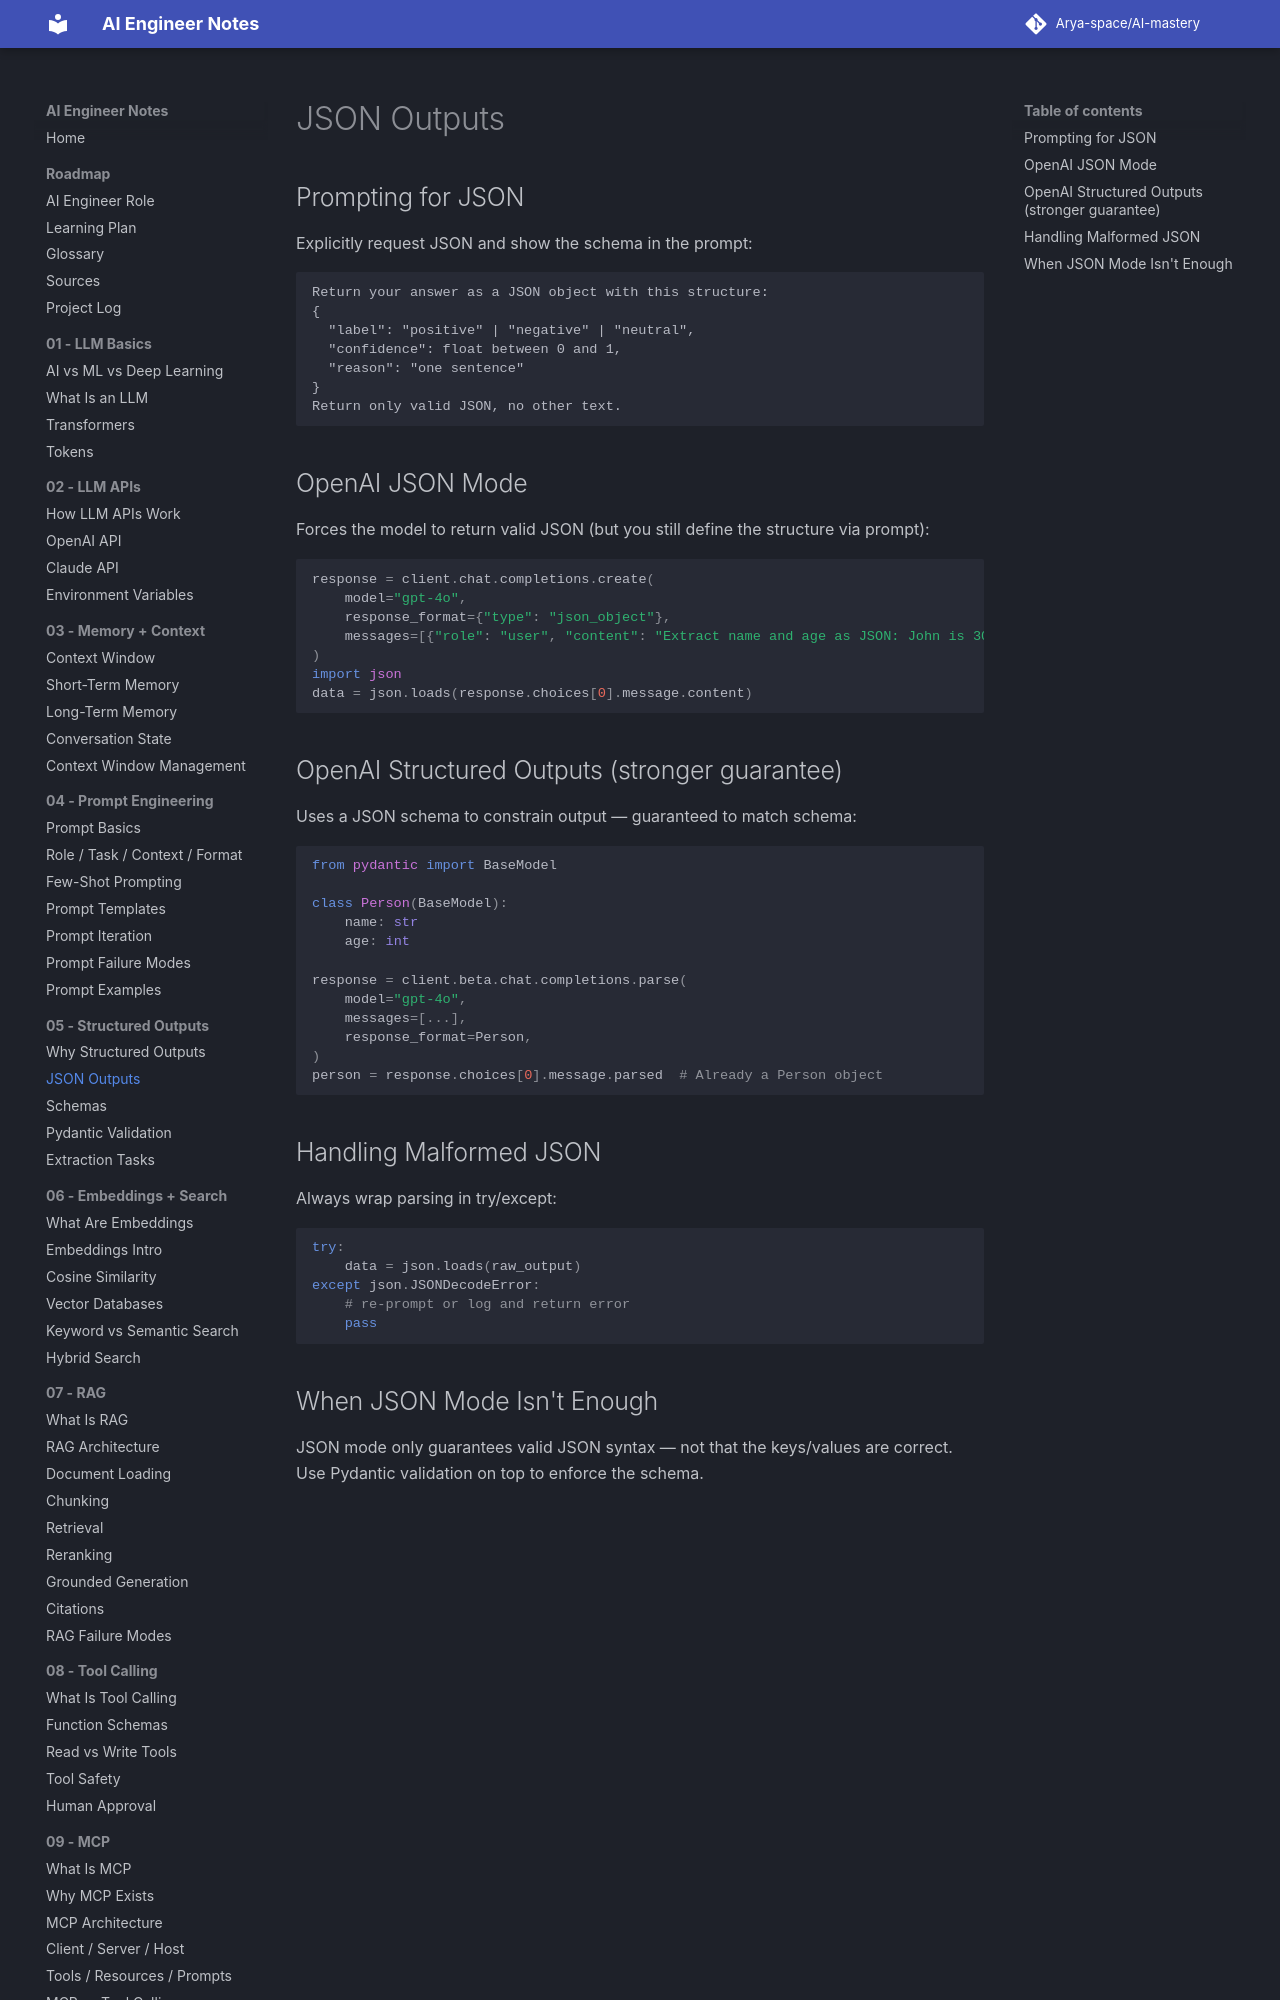

repository: Arya-space/AI-mastery · page: 05_structured_outputs/json_outputs/index.html · generator: mkdocs

# JSON Outputs

## Prompting for JSON
Explicitly request JSON and show the schema in the prompt:
```
Return your answer as a JSON object with this structure:
{
  "label": "positive" | "negative" | "neutral",
  "confidence": float between 0 and 1,
  "reason": "one sentence"
}
Return only valid JSON, no other text.
```

## OpenAI JSON Mode
Forces the model to return valid JSON (but you still define the structure via prompt):
```python
response = client.chat.completions.create(
    model="gpt-4o",
    response_format={"type": "json_object"},
    messages=[{"role": "user", "content": "Extract name and age as JSON: John is 30."}]
)
import json
data = json.loads(response.choices[0].message.content)
```
